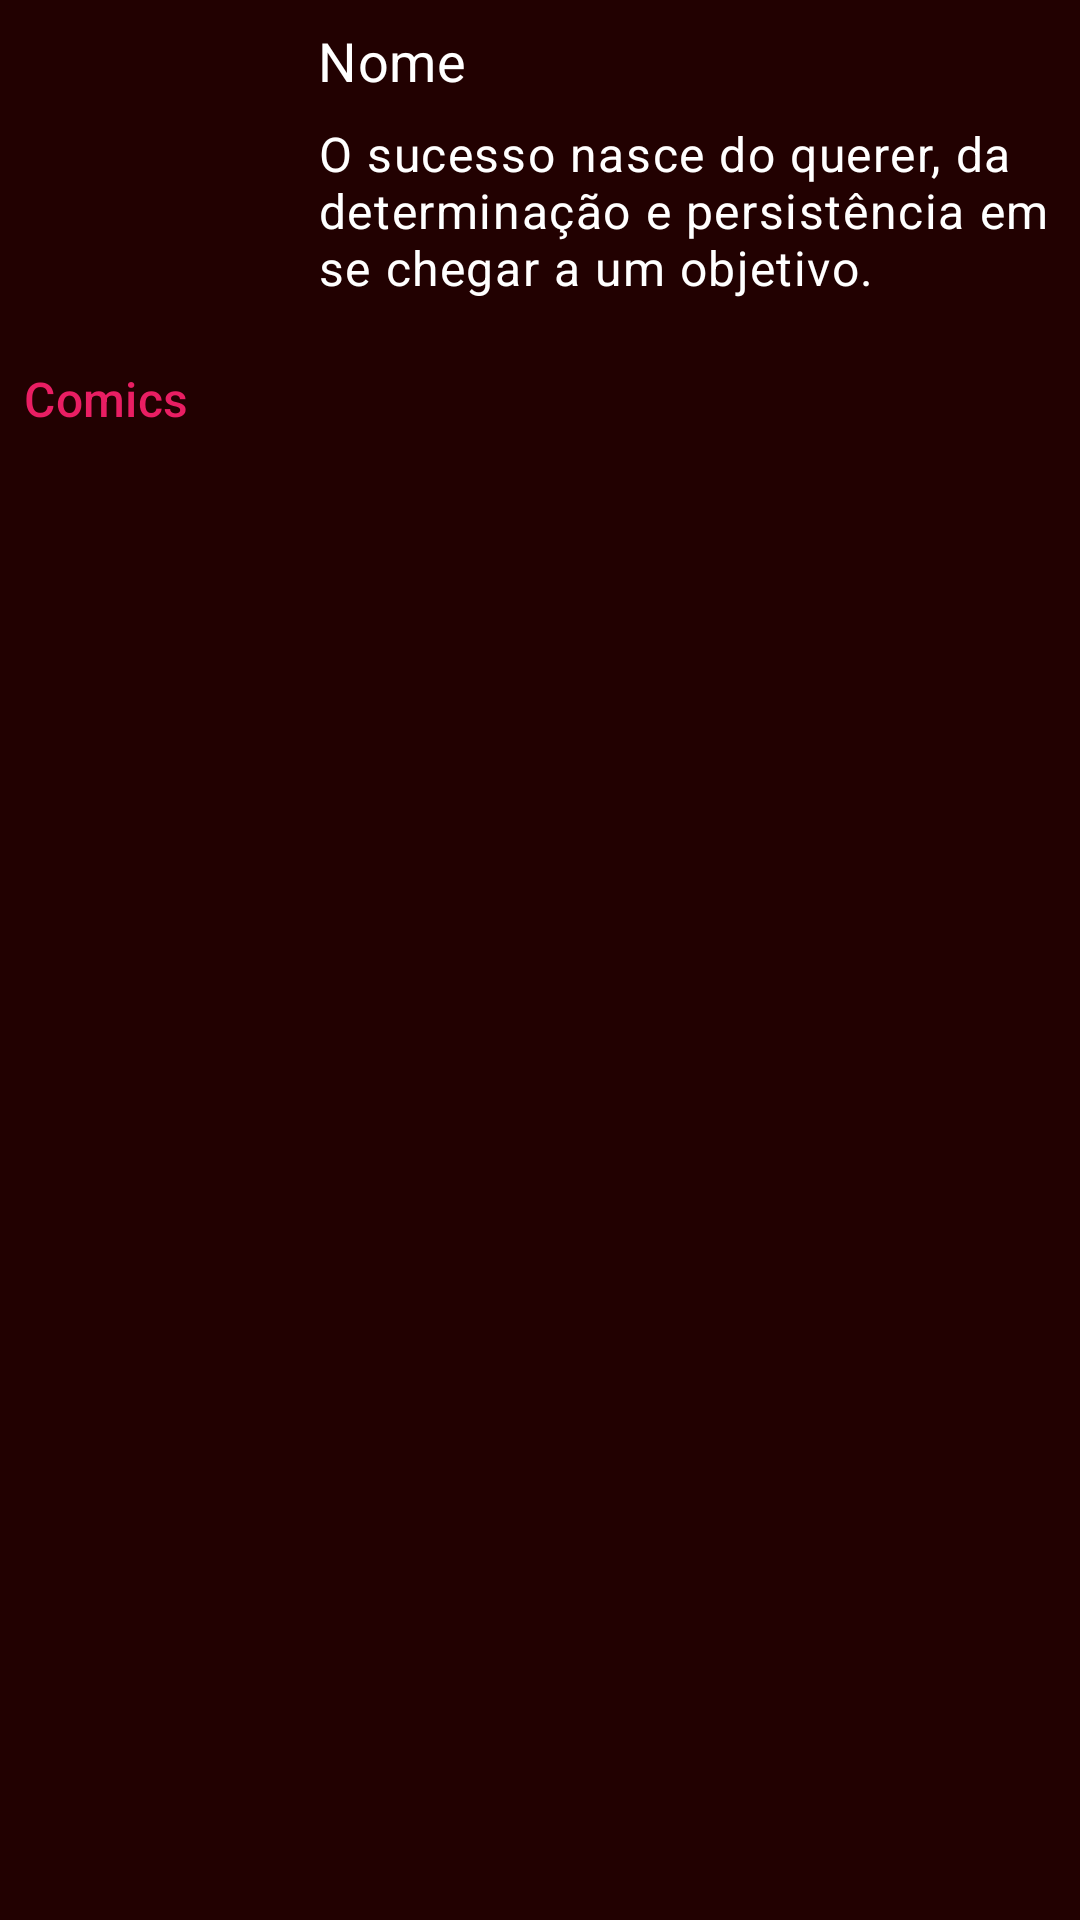

Android layout source for this screen:
<!-- AndroidManifest.xml: application theme Theme.AppMarvel -->
<!-- res/layout/fragment_details_character.xml -->
<?xml version="1.0" encoding="utf-8"?>
<androidx.coordinatorlayout.widget.CoordinatorLayout xmlns:android="http://schemas.android.com/apk/res/android"
    xmlns:app="http://schemas.android.com/apk/res-auto"
    xmlns:tools="http://schemas.android.com/tools"
    android:layout_width="match_parent"
    android:background="@color/background"
    android:layout_height="match_parent">

    <androidx.core.widget.NestedScrollView
        android:layout_width="match_parent"
        android:layout_height="match_parent"
        android:fillViewport="true"
        android:scrollbars="none">

        <androidx.constraintlayout.widget.ConstraintLayout
            android:layout_width="match_parent"
            android:layout_height="wrap_content">

            <ImageView
                android:id="@+id/imgCharacterDetails"
                android:layout_width="90dp"
                android:layout_height="90dp"
                android:layout_marginStart="8dp"
                android:layout_marginTop="8dp"
                android:contentDescription="@string/app_name"
                android:scaleType="centerCrop"
                app:layout_constraintStart_toStartOf="parent"
                app:layout_constraintTop_toTopOf="parent"
                tools:srcCompat="@tools:sample/backgrounds/scenic" />

            <com.google.android.material.textview.MaterialTextView
                android:id="@+id/tvNameCharacterDetails"
                style="@style/TextAppearance.MaterialComponents.Subtitle1"
                android:layout_width="wrap_content"
                android:layout_height="wrap_content"
                android:layout_marginStart="8dp"
                android:layout_marginTop="8dp"
                android:text="@string/tx_item_name"
                android:textColor="@color/white"
                android:textSize="18sp"
                app:layout_constraintStart_toEndOf="@+id/imgCharacterDetails"
                app:layout_constraintTop_toTopOf="parent" />

            <com.google.android.material.textview.MaterialTextView
                android:id="@+id/tvDescriptionCharacterDetails"
                style="@style/TextAppearance.MaterialComponents.Caption"
                android:layout_width="0dp"
                android:layout_height="wrap_content"
                android:layout_marginTop="8dp"
                android:layout_marginEnd="8dp"
                android:textColor="@color/white"
                android:text="@string/tv_item_description"
                android:textAlignment="inherit"
                android:textSize="16sp"
                app:layout_constraintEnd_toEndOf="parent"
                app:layout_constraintStart_toStartOf="@+id/tvNameCharacterDetails"
                app:layout_constraintTop_toBottomOf="@+id/tvNameCharacterDetails" />

            <com.google.android.material.textview.MaterialTextView
                android:id="@+id/textView"
                style="@style/TextAppearance.MaterialComponents.Subtitle2"
                android:layout_width="wrap_content"
                android:layout_height="wrap_content"
                android:layout_marginTop="24dp"
                android:text="@string/comics"
                android:textColor="@color/pink"
                android:textAlignment="inherit"
                android:textSize="16sp"
                app:layout_constraintStart_toStartOf="@+id/imgCharacterDetails"
                app:layout_constraintTop_toBottomOf="@+id/imgCharacterDetails" />

            <androidx.recyclerview.widget.RecyclerView
                android:id="@+id/rvComics"
                android:layout_width="0dp"
                android:layout_height="wrap_content"
                android:layout_margin="8dp"
                android:layout_marginTop="8dp"
                android:scrollbars="vertical"
                app:layout_constraintBottom_toBottomOf="parent"
                app:layout_constraintEnd_toEndOf="parent"
                app:layout_constraintHorizontal_bias="0.5"
                app:layout_constraintStart_toStartOf="parent"
                app:layout_constraintTop_toBottomOf="@+id/textView"
                tools:listitem="@layout/item_comic" />

            <ProgressBar
                android:id="@+id/progressBarDetail"
                android:layout_width="wrap_content"
                android:layout_height="wrap_content"
                android:indeterminateTint="@color/pink"
                android:visibility="gone"
                app:layout_constraintBottom_toBottomOf="parent"
                app:layout_constraintLeft_toLeftOf="parent"
                app:layout_constraintRight_toRightOf="parent"
                app:layout_constraintTop_toTopOf="parent" />
        </androidx.constraintlayout.widget.ConstraintLayout>

    </androidx.core.widget.NestedScrollView>

</androidx.coordinatorlayout.widget.CoordinatorLayout>
<!-- res/layout/item_comic.xml (included above) -->
<?xml version="1.0" encoding="utf-8"?>
<com.google.android.material.card.MaterialCardView xmlns:android="http://schemas.android.com/apk/res/android"
    xmlns:app="http://schemas.android.com/apk/res-auto"
    xmlns:tools="http://schemas.android.com/tools"
    android:layout_width="match_parent"
    android:layout_height="wrap_content"
    android:layout_margin="8dp"
    app:cardCornerRadius="16dp"
    app:cardMaxElevation="2dp"
    android:backgroundTint="@color/background"
    app:strokeColor="@color/white"
    app:strokeWidth="1dp">

    <androidx.constraintlayout.widget.ConstraintLayout
        android:layout_width="match_parent"
        android:layout_height="wrap_content"
        android:padding="8dp">
        <ImageView
            android:id="@+id/imgComic"
            android:layout_width="0dp"
            android:scaleType="centerCrop"
            android:layout_height="200dp"
            android:contentDescription="@string/app_name"
            app:layout_constraintEnd_toEndOf="parent"
            app:layout_constraintStart_toStartOf="parent"
            app:layout_constraintTop_toTopOf="parent"
            tools:srcCompat="@tools:sample/backgrounds/scenic" />

        <com.google.android.material.textview.MaterialTextView
            android:id="@+id/tvNameComic"
            style="@style/TextAppearance.MaterialComponents.Subtitle1"
            android:layout_width="wrap_content"
            android:layout_height="wrap_content"
            android:layout_marginStart="8dp"
            android:layout_marginTop="8dp"
            android:text="@string/tx_item_name"
            android:textColor="@color/white"
            android:textSize="18sp"
            app:layout_constraintStart_toStartOf="parent"
            app:layout_constraintTop_toBottomOf="@+id/imgComic" />

        <com.google.android.material.textview.MaterialTextView
            android:id="@+id/tvDescriptionComic"
            style="@style/TextAppearance.MaterialComponents.Caption"
            android:layout_width="0dp"
            android:layout_height="wrap_content"
            android:layout_marginTop="8dp"
            android:text="@string/tv_item_description"
            android:textAlignment="inherit"
            android:textSize="16sp"
            android:textColor="@color/white"
            app:layout_constraintBottom_toBottomOf="parent"
            app:layout_constraintEnd_toEndOf="parent"
            app:layout_constraintStart_toStartOf="@+id/tvNameComic"
            app:layout_constraintTop_toBottomOf="@+id/tvNameComic" />

    </androidx.constraintlayout.widget.ConstraintLayout>

</com.google.android.material.card.MaterialCardView>
<!-- resources referenced by this layout -->
<resources>
  <color name="background">#220101</color>
  <color name="pink">#E91E63</color>
  <color name="white">#FFFFFFFF</color>
  <string name="app_name">Marvel App</string>
  <string name="comics">Comics</string>
  <string name="tv_item_description">O sucesso nasce do querer, da determinação e persistência em se chegar a um objetivo.</string>
  <string name="tx_item_name">Nome</string>
  <style name="Theme.AppMarvel" parent="Theme.MaterialComponents.DayNight.DarkActionBar">
          
          <item name="colorPrimary">@color/purple_500</item>
          <item name="colorPrimaryVariant">@color/purple_700</item>
          <item name="colorOnPrimary">@color/white</item>
          
          <item name="colorSecondary">@color/teal_200</item>
          <item name="colorSecondaryVariant">@color/teal_700</item>
          <item name="colorOnSecondary">@color/background</item>
          
          <item name="android:statusBarColor" tools:targetApi="l">?attr/colorPrimaryVariant</item>
          
      </style>
  <color name="purple_500">#220101</color>
  <color name="purple_700">#E91E63</color>
  <color name="teal_200">#FF03DAC5</color>
  <color name="teal_700">#FF018786</color>
</resources>
